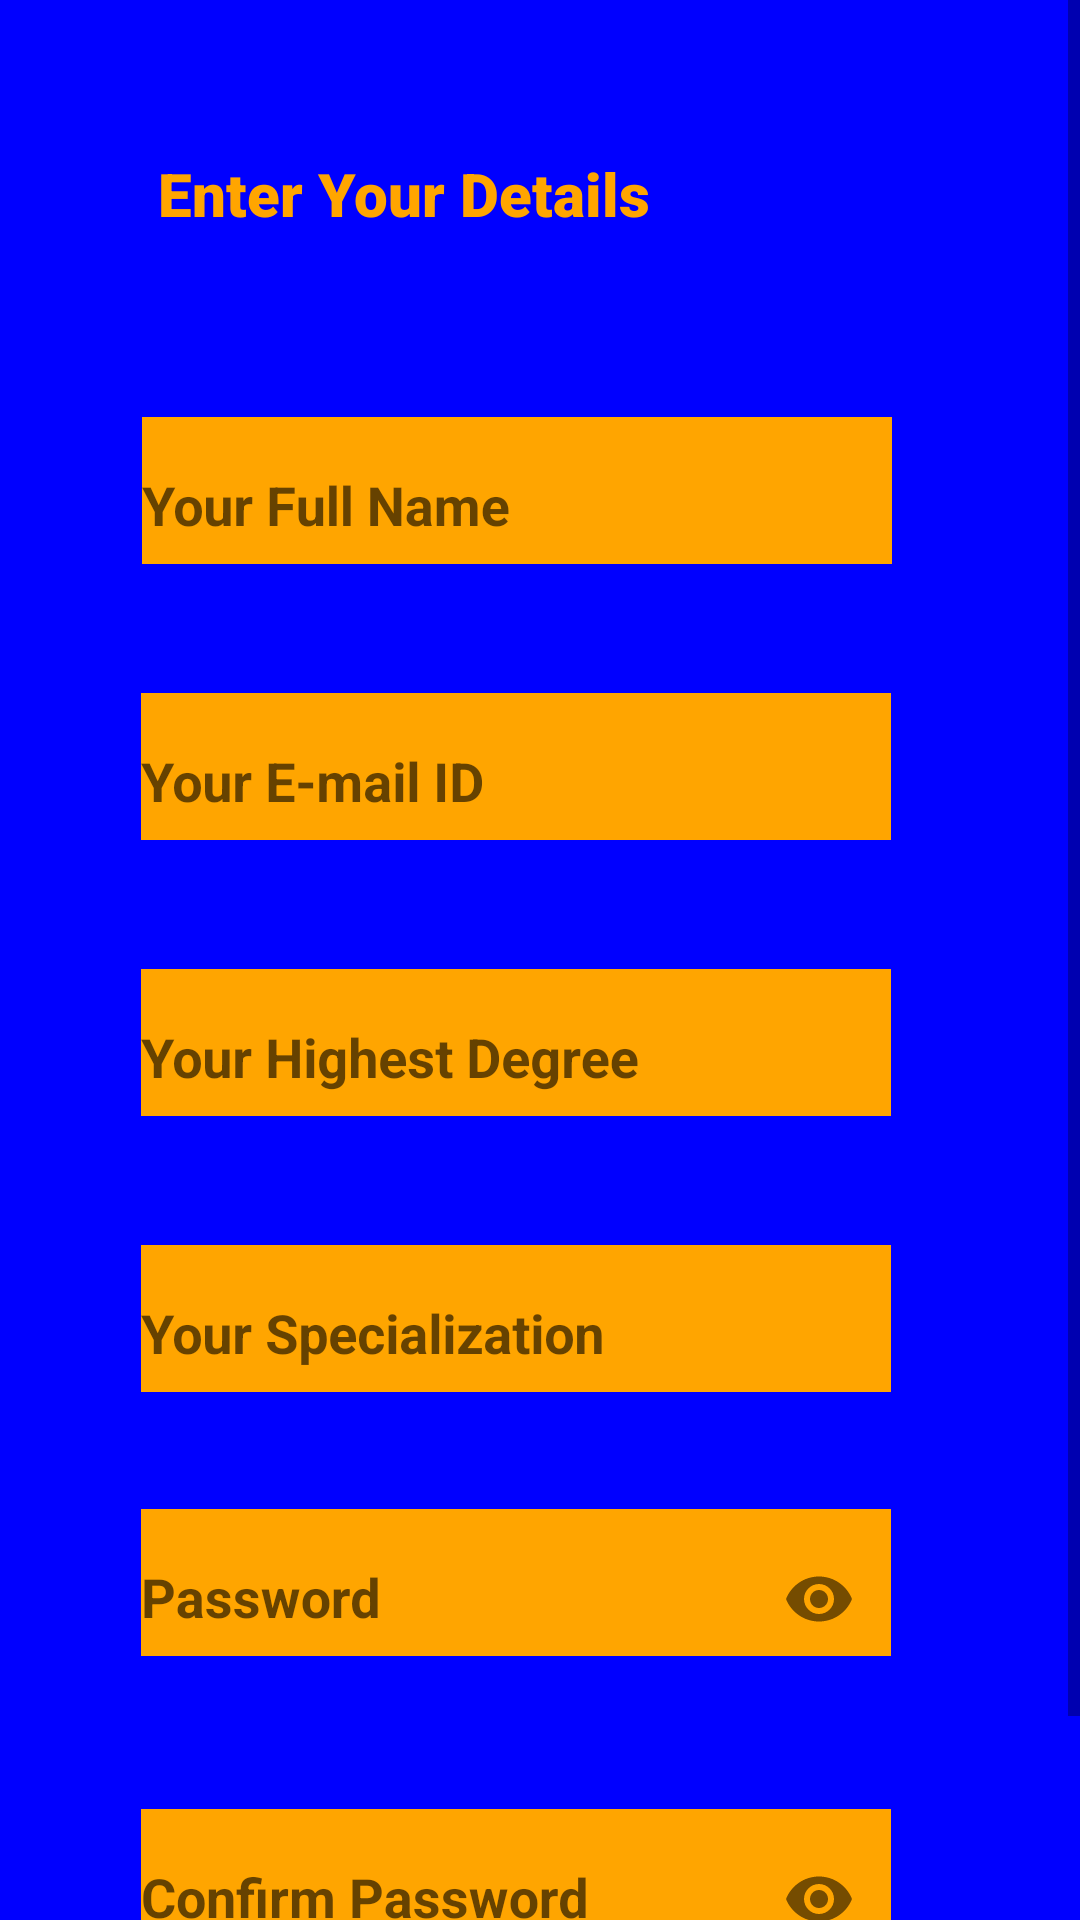

Android layout source for this screen:
<!-- AndroidManifest.xml: application theme Theme.AppCompat.Light.NoActionBar -->
<!-- res/layout/doctor_register.xml -->
<?xml version="1.0" encoding="utf-8"?>
<ScrollView
    android:layout_width="match_parent"
    android:layout_height="match_parent"
    xmlns:android="http://schemas.android.com/apk/res/android"
    xmlns:app="http://schemas.android.com/apk/res-auto"
    xmlns:tools="http://schemas.android.com/tools">

<androidx.constraintlayout.widget.ConstraintLayout
    android:layout_width="match_parent"
    android:layout_height="match_parent"
    android:orientation="vertical"
    android:background="@color/blue">




    <com.google.android.material.textfield.TextInputLayout

        android:id="@+id/etDoctorRegisterFullName"
        android:layout_width="250dp"
        android:layout_height="60dp"
        android:layout_marginTop="128dp"


        android:hint="@string/name"

        app:layout_constraintEnd_toEndOf="parent"
        app:layout_constraintHorizontal_bias="0.43"
        app:layout_constraintStart_toStartOf="parent"
        app:layout_constraintTop_toTopOf="parent" >

        <com.google.android.material.textfield.TextInputEditText
            android:layout_width="match_parent"
            android:layout_height="60dp"
            android:background="@color/orange"
            android:textColor="@color/violet"
            android:textStyle="bold" />
    </com.google.android.material.textfield.TextInputLayout>

    <TextView
        android:id="@+id/tvEnterDoctorRegisterDetails"
        android:layout_width="255dp"
        android:layout_height="26dp"
        android:fontFamily="sans-serif-black"
        android:text="@string/enter_details"
        android:textColor="@color/orange"
        android:textSize="20sp"
        app:layout_constraintBottom_toTopOf="@+id/etDoctorRegisterFullName"
        app:layout_constraintEnd_toEndOf="parent"
        app:layout_constraintStart_toStartOf="parent"
        app:layout_constraintTop_toTopOf="parent" />

    <com.google.android.material.textfield.TextInputLayout
        android:id="@+id/etDoctorRegisterEmail"
        android:layout_width="250dp"
        android:layout_height="60dp"
        android:layout_marginTop="32dp"

        android:hint="@string/email"

        app:layout_constraintEnd_toEndOf="parent"
        app:layout_constraintHorizontal_bias="0.428"
        app:layout_constraintStart_toStartOf="parent"
        app:layout_constraintTop_toBottomOf="@+id/etDoctorRegisterFullName" >
        <com.google.android.material.textfield.TextInputEditText
            android:layout_width="250dp"
            android:layout_height="60dp"
            android:background="@color/orange"
            android:textColor="@color/violet"
            android:textStyle="bold"
            />
    </com.google.android.material.textfield.TextInputLayout>

    <com.google.android.material.textfield.TextInputLayout
        android:id="@+id/etDoctorRegisterDegree"
        android:layout_width="250dp"
        android:layout_height="60dp"
        android:layout_marginTop="32dp"

        android:hint="@string/degree"

        app:layout_constraintEnd_toEndOf="parent"
        app:layout_constraintHorizontal_bias="0.428"
        app:layout_constraintStart_toStartOf="parent"
        app:layout_constraintTop_toBottomOf="@+id/etDoctorRegisterEmail" >
        <com.google.android.material.textfield.TextInputEditText
            android:layout_width="250dp"
            android:layout_height="60dp"
            android:textColor="@color/violet"
            android:textStyle="bold"
            android:background="@color/orange"
            />
    </com.google.android.material.textfield.TextInputLayout>

    <com.google.android.material.textfield.TextInputLayout
        android:id="@+id/etDoctorRegisterSpecialization"
        android:layout_width="250dp"
        android:layout_height="60dp"
        android:layout_marginTop="32dp"

        android:hint="@string/specialization"

        app:layout_constraintEnd_toEndOf="parent"
        app:layout_constraintHorizontal_bias="0.428"
        app:layout_constraintStart_toStartOf="parent"
        app:layout_constraintTop_toBottomOf="@+id/etDoctorRegisterDegree" >
        <com.google.android.material.textfield.TextInputEditText
            android:layout_width="250dp"
            android:layout_height="60dp"
            android:textColor="@color/violet"
            android:textStyle="bold"
            android:background="@color/orange"
            />
    </com.google.android.material.textfield.TextInputLayout>

    <com.google.android.material.textfield.TextInputLayout
        android:id="@+id/etDoctorRegisterPassword"
        android:layout_width="250dp"
        android:layout_height="60dp"
        android:layout_marginTop="28dp"

        android:hint="@string/password"
        app:passwordToggleEnabled="true"



        app:layout_constraintEnd_toEndOf="parent"
        app:layout_constraintHorizontal_bias="0.428"
        app:layout_constraintStart_toStartOf="parent"
        app:layout_constraintTop_toBottomOf="@+id/etDoctorRegisterSpecialization">
        <com.google.android.material.textfield.TextInputEditText
            android:layout_width="250dp"
            android:layout_height="60dp"
            android:textColor="@color/violet"
            android:textStyle="bold"
            android:background="@color/orange"
            android:inputType="textPassword"
            />
    </com.google.android.material.textfield.TextInputLayout>

    <com.google.android.material.textfield.TextInputLayout
        android:id="@+id/etDoctorRegisterConfirmPassword"
        android:layout_width="250dp"
        android:layout_height="60dp"
        android:layout_marginTop="40dp"

        android:hint="@string/confirm_password"
        app:passwordToggleEnabled="true"
        app:layout_constraintEnd_toEndOf="parent"
        app:layout_constraintHorizontal_bias="0.428"
        app:layout_constraintStart_toStartOf="parent"
        app:layout_constraintTop_toBottomOf="@+id/etDoctorRegisterPassword">
        <com.google.android.material.textfield.TextInputEditText
            android:layout_width="250dp"
            android:layout_height="60dp"
            android:textColor="@color/violet"
            android:textStyle="bold"
            android:background="@color/orange"
            android:inputType="textPassword"
            />
    </com.google.android.material.textfield.TextInputLayout>

    <Button
        android:id="@+id/button"
        android:layout_width="131dp"
        android:layout_height="46dp"
        android:layout_marginTop="16dp"
        android:text="@string/register"
        app:layout_constraintEnd_toEndOf="parent"
        app:layout_constraintHorizontal_bias="0.425"
        app:layout_constraintStart_toStartOf="parent"
        app:layout_constraintTop_toBottomOf="@+id/etDoctorRegisterConfirmPassword" />

    <ProgressBar
        android:id="@+id/progressBar"
        style="?android:attr/progressBarStyle"
        android:layout_width="wrap_content"
        android:layout_height="wrap_content"
        android:layout_marginTop="16dp"
        android:visibility="invisible"
        app:layout_constraintEnd_toEndOf="parent"
        app:layout_constraintHorizontal_bias="0.415"
        app:layout_constraintStart_toStartOf="parent"
        app:layout_constraintTop_toBottomOf="@+id/etDoctorRegisterConfirmPassword" />

</androidx.constraintlayout.widget.ConstraintLayout>
</ScrollView>
<!-- resources referenced by this layout -->
<resources>
  <color name="blue">#0000FF</color>
  <color name="orange">#FFA500</color>
  <color name="violet">#8F00FF</color>
  <string name="confirm_password">Confirm Password</string>
  <string name="degree">Your Highest Degree</string>
  <string name="email">Your E-mail ID</string>
  <string name="enter_details">Enter Your Details</string>
  <string name="name">Your Full Name</string>
  <string name="password">Password</string>
  <string name="register">Register</string>
  <string name="specialization">Your Specialization</string>
</resources>
